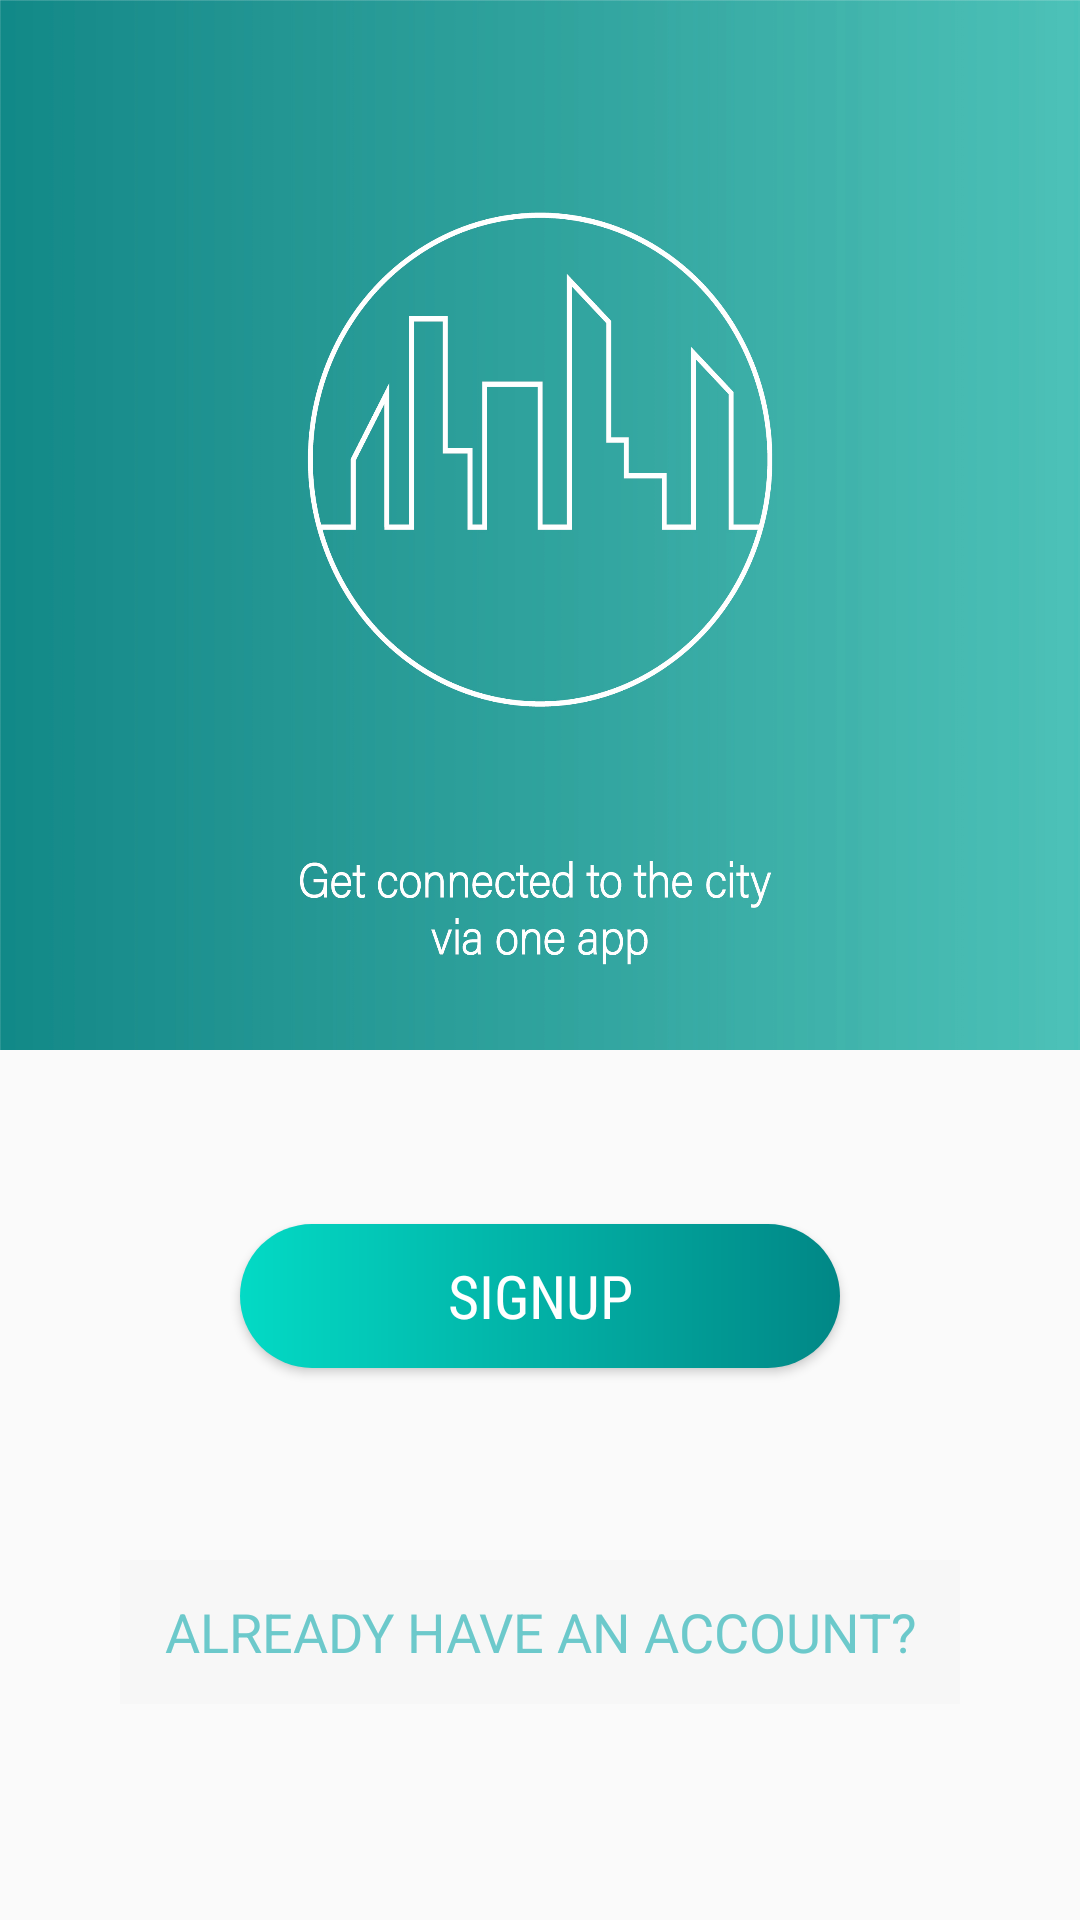

The Android layout XML behind this screen, and the referenced resources:
<!-- AndroidManifest.xml: application theme Theme.AppCompat.Light.NoActionBar -->
<!-- res/layout/activity_welcome.xml -->
<?xml version="1.0" encoding="utf-8"?>
<RelativeLayout xmlns:android="http://schemas.android.com/apk/res/android"
    xmlns:app="http://schemas.android.com/apk/res-auto"
    xmlns:tools="http://schemas.android.com/tools"
    android:layout_width="match_parent"
    android:layout_height="match_parent"
    tools:context=".Welcome_Activity">

    <LinearLayout
        android:layout_width="match_parent"
        android:layout_height="match_parent"
        android:orientation="vertical">

        <LinearLayout
            android:layout_width="match_parent"
            android:layout_height="350dp"
            android:background="@drawable/welcome"
            android:orientation="horizontal">

        </LinearLayout>

        <LinearLayout
            android:layout_width="match_parent"
            android:layout_height="58dp"
            android:orientation="horizontal"></LinearLayout>

        <Button
            android:id="@+id/btnsignup"
            android:layout_width="200dp"
            android:layout_height="wrap_content"
            android:layout_gravity="center"
            android:background="@drawable/gradient"
            android:fontFamily="sans-serif-condensed"
            android:text="SignUP"
            android:textColor="@color/white"
            android:textSize="20sp"
            android:typeface="monospace" />

        <LinearLayout
            android:layout_width="match_parent"
            android:layout_height="64dp"
            android:orientation="horizontal"></LinearLayout>

        <Button
            android:id="@+id/btnlogin"
            android:layout_width="280dp"
            android:layout_height="wrap_content"
            android:layout_gravity="center"
            android:background="@color/cardview_shadow_end_color"
            android:fontFamily="sans-serif"
            android:text="Already have an account?"
            android:textColor="@color/appcolor"
            android:textSize="18sp"
            android:typeface="normal" />

        <LinearLayout
            android:layout_width="match_parent"
            android:layout_height="301dp"
            android:gravity="bottom"
            android:orientation="vertical">

            <TextView
                android:id="@+id/textView12"
                android:layout_width="match_parent"
                android:layout_height="wrap_content"
                android:layout_marginRight="10dp"
                android:layout_marginBottom="30dp"
                android:fontFamily="monospace"
                android:gravity="right"
                android:text="\@geek_bytes"
                android:textColor="@color/teal_700"
                android:textSize="16sp" />
        </LinearLayout>
    </LinearLayout>
</RelativeLayout>
<!-- resources referenced by this layout -->
<resources>
  <color name="appcolor">#6CC9CB</color>
  <color name="teal_700">#FF018786</color>
  <color name="white">#FFFFFFFF</color>
  <!-- drawable gradient (drawable) -->
  <?xml version="1.0" encoding="utf-8"?>
  <shape xmlns:android="http://schemas.android.com/apk/res/android">
  
      <gradient
          android:startColor="@color/teal_200"
  
          android:endColor="@color/teal_700"
          android:angle="0"
          android:centerX="10"
          >
      </gradient>
      <corners
          android:radius="40dp"
          />
  
  </shape>
  <!-- drawable welcome: jpg bitmap (drawable, 633508 bytes) -->
  <color name="teal_200">#FF03DAC5</color>
</resources>
